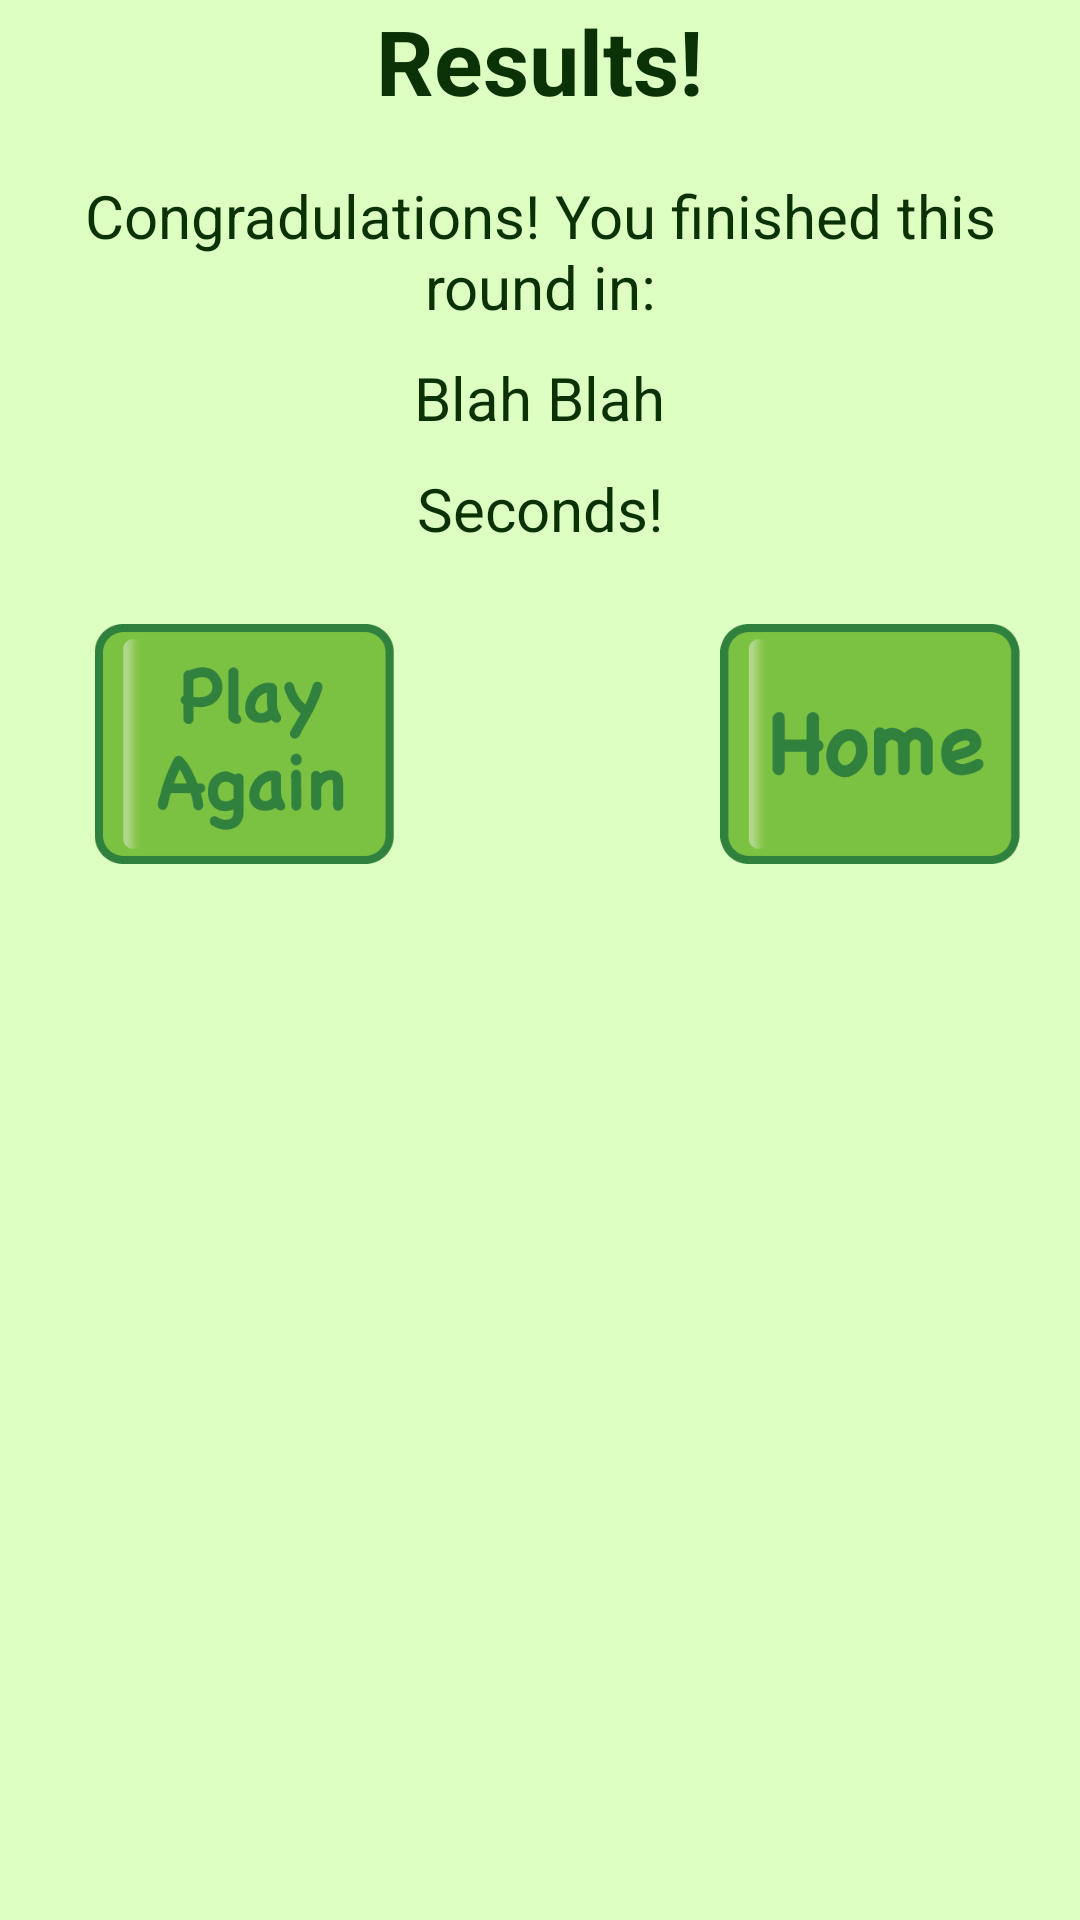

Produce the Android XML layout that renders to this screen, including the resource entries it uses.
<!-- AndroidManifest.xml: application theme ActivityTheme -->
<!-- res/layout/results.xml -->
<?xml version="1.0" encoding="utf-8"?>
<ScrollView xmlns:android="http://schemas.android.com/apk/res/android"
            android:layout_width="fill_parent"
            android:layout_height="fill_parent"
            android:id="@+id/results"
        >
    <LinearLayout xmlns:android="http://schemas.android.com/apk/res/android"
                  android:orientation="vertical"
                  android:layout_width="match_parent"
                  android:layout_height="match_parent"
                  android:background="@android:color/transparent"
                  android:id="@+id/results">
        <TextView
                android:text="Results!"
                style="@style/activity_header"
                android:id="@+id/textView"/>

        <TextView
                android:layout_width="wrap_content"
                android:layout_height="wrap_content"
                android:text="Congradulations! You finished this round in:"
                android:id="@+id/textView1"
                android:layout_gravity="left|center_vertical"
                android:gravity="center"
                style="@style/other_inner_text"/>
        <TextView
                android:layout_width="wrap_content"
                android:layout_height="wrap_content"
                android:text="Blah Blah"
                android:id="@+id/seconds"
                android:layout_gravity="center"
                style="@style/other_other_inner_text"
                />

        <TextView
                android:layout_width="wrap_content"
                android:layout_height="wrap_content"
                android:text="Seconds!"
                android:id="@+id/labelSeconds"
                android:layout_gravity="center"
                style="@style/other_other_inner_text"/>

    <LinearLayout xmlns:android="http://schemas.android.com/apk/res/android"
                  android:orientation="vertical"
                  android:layout_width="match_parent"
                  android:layout_height="wrap_content"
                  android:background="@android:color/transparent"
                  android:id="@+id/matchesLayout">


        </LinearLayout>

        <RelativeLayout
                xmlns:android="http://schemas.android.com/apk/res/android"
                android:orientation="horizontal"
                android:layout_width="match_parent"
                android:layout_height="wrap_content"
                android:background="@android:color/transparent"
                android:layout_gravity="bottom"
                android:gravity="bottom"
                android:layout_alignParentBottom="true">
            <ImageView
                    android:layout_width="143dp"
                    android:layout_height="80dp"
                    android:id="@+id/play_again"
                    android:layout_gravity="left|center_vertical"
                    android:layout_alignParentLeft="true"
                    android:layout_alignParentBottom="true"
                    android:src="@drawable/play_again"
                    android:padding="0dip"
                    android:layout_margin="10dp"
                    android:background="@null"/>
            <ImageView
                    android:layout_width="120dp"
                    android:layout_height="80dp"
                    android:id="@+id/home"
                    android:layout_gravity="right|center_vertical"
                    android:layout_alignParentRight="true"
                    android:layout_alignParentBottom="true"
                    android:src="@drawable/home"
                    android:padding="0dip"
                    android:layout_margin="10dp"
                    android:background="@null"/>
        </RelativeLayout>
    </LinearLayout>
</ScrollView>
<!-- resources referenced by this layout -->
<resources>
  <!-- drawable home: png bitmap (drawable, 6708 bytes) -->
  <!-- drawable play_again: png bitmap (drawable, 9785 bytes) -->
  <style name="activity_header">
          <item name="android:layout_width">wrap_content</item>
          <item name="android:layout_height">wrap_content</item>
          <item name="android:gravity">center_horizontal</item>
          <item name="android:layout_gravity">center_horizontal</item>
          <item name="android:textSize">30dp</item>
          <item name="android:typeface">normal</item>
          <item name="android:textColor">#0B3206</item>
          <item name="android:textStyle">bold</item>
      </style>
  <style name="other_inner_text">
          <item name="android:layout_width">wrap_content</item>
          <item name="android:layout_height">wrap_content</item>
          <item name="android:textSize">20dp</item>
          <item name="android:typeface">normal</item>
          <item name="android:textColor">#0B3206</item>
          <item name="android:textStyle">normal</item>
          <item name="android:layout_marginLeft">18dp</item>
          <item name="android:layout_marginRight">18dp</item>
          <item name="android:layout_marginTop">18dp</item>
          <item name="android:layout_marginBottom">5dp</item>
      </style>
  <style name="other_other_inner_text">
          <item name="android:layout_width">wrap_content</item>
          <item name="android:layout_height">wrap_content</item>
          <item name="android:textSize">20dp</item>
          <item name="android:typeface">normal</item>
          <item name="android:textColor">#0B3206</item>
          <item name="android:textStyle">normal</item>
          <item name="android:layout_marginLeft">18dp</item>
          <item name="android:layout_marginRight">18dp</item>
          <item name="android:layout_marginBottom">5dp</item>
          <item name="android:layout_marginTop">5dp</item>
      </style>
  <style name="ActivityTheme" parent="android:Theme.Light.NoTitleBar">
          <item name="android:background">@color/clrActivityBackground</item>
      </style>
  <color name="clrActivityBackground">#ffddffc1</color>
</resources>
